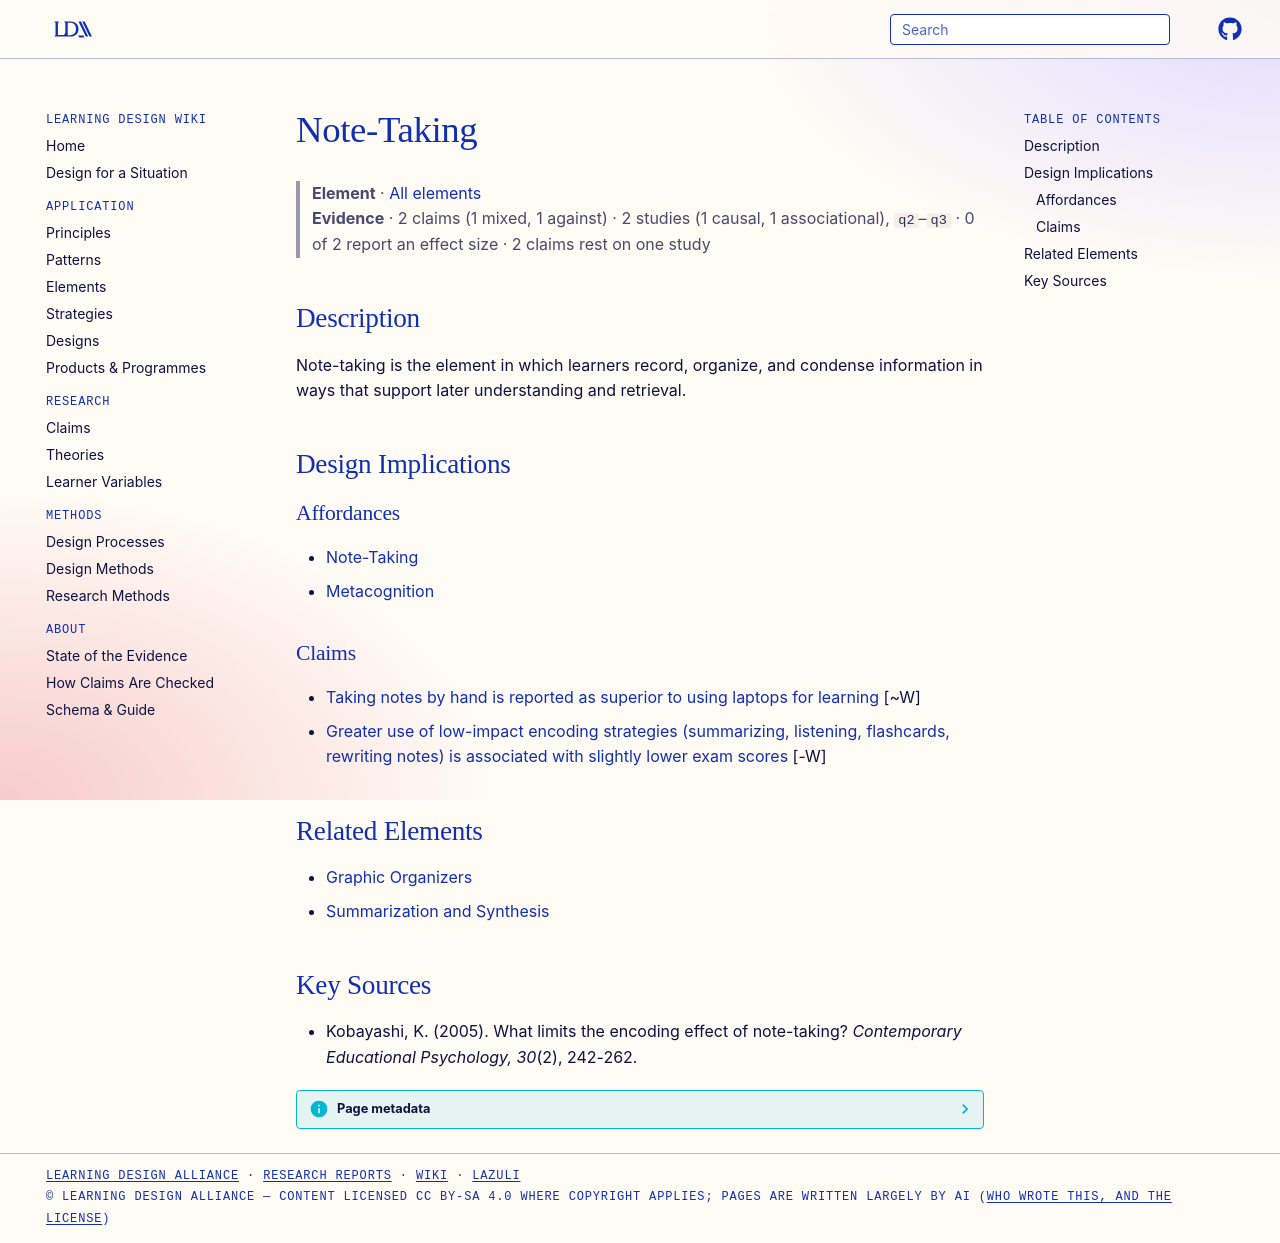

repository: Learning-Design-Alliance/learning-wiki · page: elements/note-taking/index.html · generator: mkdocs

---
type: element
id: note-taking
title: Note-Taking
description: Note-taking is the element in which learners record, organize, and condense information in ways that support later understanding and retrieval.
canonical: true
status: review
generated:
  by: codex/unspecified
  at: 2026-04-08
---

# Note-Taking

> **Element** · [All elements](index.md)
> **Evidence** · 2 claims (1 mixed, 1 against) · 2 studies (1 causal, 1 associational), `q2`–`q3` · 0 of 2 report an effect size · 2 claims rest on one study

## Description
Note-taking is the element in which learners record, organize, and condense information in ways that support later understanding and retrieval.

## Design Implications

### Affordances
- [Note-Taking](../principles/note-taking.md)
- [Metacognition](../principles/self-regulated-learning.md)

### Claims
<!-- Claims bearing on this element, each a link to a claim page followed by its evidence tag, e.g. [+M] -->
- [Taking notes by hand is reported as superior to using laptops for learning](../claims/handwritten-notes-superior-laptop-notes.md) [~W]
- [Greater use of low-impact encoding strategies (summarizing, listening, flashcards, rewriting notes) is associated with slightly lower exam scores](../claims/encoding-strategies-lower-exam-scores.md) [-W]

## Related Elements
- [Graphic Organizers](graphic-organizers.md)
- [Summarization and Synthesis](summarization-and-synthesis.md)

## Key Sources
- Kobayashi, K. (2005). What limits the encoding effect of note-taking? *Contemporary Educational Psychology, 30*(2), 242-262.
